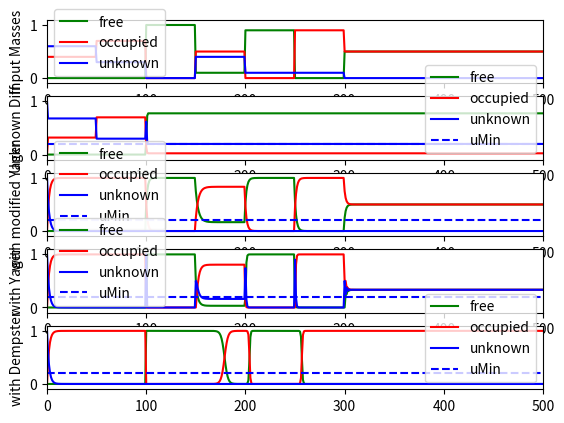

The matplotlib source for this figure:
import numpy as np
import matplotlib.pyplot as plt
import sys
#import matplotlib as mpl
#mpl.use('pdf')
plt.close('all')


def plotDsOverTime(m, title):
    time = range(m.shape[1])
    plt.plot(time,m[0,:],"g")
    plt.plot(time,m[1,:],"r")
    plt.plot(time,m[2,:],"b")
    
    plt.ylim([-0.1,1.1])
    plt.xlim([0., m.shape[1]])
    plt.ylabel(title)
    plt.legend(["free","occupied","unknown"])


def limitCertainty(m,u_min):
    # unknown mass cannot fall beneath u_min
    m[:-1] = (1-u_min)*m[:-1]
    m[2] = 1 - m[0] - m[1]
    return m


def fuseMasses(m1, m2, combRule = 0, uMin=0.0, entropyScaling=False, eps=1e-8,convergFactor=1.):
    '''
    Fuses two masses defined as m = [{fr},{oc},{fr,oc}] according to the
    Dempster's Rule of Combination.
    
    combRule: 
        0 = Yager
        1 = Yager with konflict being assigned to free and occ equally
        2 = Dempster
    '''
    if (entropyScaling):
        # FIRST: rescale mass to have at least uMin unknown mass        
        m = limitCertainty(m1,uMin)
        
        # SECOND: rescale mass to account for redundant information        
        # current conflict 
        k = m1[0]*m2[1] + m1[1]*m2[0]
        # difference in information 
        h1_2 = np.clip(convergFactor*(m2[2] - m1[2]), 0., 1.)        
        
        # limit the difference in information
        h1_2_max = np.clip((uMin - m2[2]) / (m2[2]*m1[2] - m2[2] + k), 0., 1.)
        
        if (m2[2]*m1[2] - m2[2] + k) < 0:
            h1_2 = np.min((h1_2, h1_2_max))
        else:
            h1_2 = np.max((h1_2, h1_2_max))
        if h1_2 < 0.001:
            h1_2=0
        
        # scale fr and occ masses
        m1[:-1] *= h1_2
        m1[2] = 1. - np.sum(m1[:-1])
    
    # limit certainty (needed for Dempster comb rule)
    m2 = limitCertainty(m2, eps)
    
    # compute the conflict
    k = m1[0]*m2[1] + m1[1]*m2[0]
    
    # compute the fused masses of each class
    m = np.zeros((3,1))
    
    # Yager
    if (combRule == 0):
        m[0] = (m1[0]*m2[0] + m1[0]*m2[2] + m1[2]*m2[0])
        m[1] = (m1[1]*m2[1] + m1[1]*m2[2] + m1[2]*m2[1])
        m[2] = m1[2]*m2[2] + k
    # modified Yager (conflict equally assigned to fr & occ classes)
    elif (combRule == 1):
        m[0] = m1[0]*m2[0] + m1[0]*m2[2] + m1[2]*m2[0] + k/2
        m[1] = m1[1]*m2[1] + m1[1]*m2[2] + m1[2]*m2[1] + k/2
        m[2] = m1[2]*m2[2]
    # Dempster
    else:                
        m[0] = (m1[0]*m2[0] + m1[0]*m2[2] + m1[2]*m2[0])/(1 - k)
        m[1] = (m1[1]*m2[1] + m1[1]*m2[2] + m1[2]*m2[1])/(1 - k)
        m[2] = (m1[2]*m2[2])/(1 - k)
    
    # normalize
    m[0] = np.clip(m[0], 0., 1.)
    m[1] = np.clip(m[1], 0., 1.)
    m[2] = 1 - m[0] - m[1]
    
    return m
#============================MAIN=============================================#
# parameters
uMin = 0.2
ampFactor = 10.0

# define masses as m = [{fr},{oc},{fr,oc}] 
numMeas = 500
numMeasPart = int(numMeas//10)
mMeas = np.zeros((3,numMeas))
mMeas[0,0*numMeasPart:1*numMeasPart] = 0.0
mMeas[1,0*numMeasPart:1*numMeasPart] = 0.4
mMeas[2,0*numMeasPart:1*numMeasPart] = 0.6

mMeas[0,1*numMeasPart:2*numMeasPart] = 0.0
mMeas[1,1*numMeasPart:2*numMeasPart] = 0.7
mMeas[2,1*numMeasPart:2*numMeasPart] = 0.3

mMeas[0,2*numMeasPart:3*numMeasPart] = 1.0
mMeas[1,2*numMeasPart:3*numMeasPart] = 0.0
mMeas[2,2*numMeasPart:3*numMeasPart] = 0.0

mMeas[0,3*numMeasPart:4*numMeasPart] = 0.1
mMeas[1,3*numMeasPart:4*numMeasPart] = 0.5
mMeas[2,3*numMeasPart:4*numMeasPart] = 0.4

mMeas[0,4*numMeasPart:5*numMeasPart] = 0.9
mMeas[1,4*numMeasPart:5*numMeasPart] = 0.0
mMeas[2,4*numMeasPart:5*numMeasPart] = 0.1

mMeas[0,5*numMeasPart:6*numMeasPart] = 0.0
mMeas[1,5*numMeasPart:6*numMeasPart] = 0.9
mMeas[2,5*numMeasPart:6*numMeasPart] = 0.1

mMeas[0,6*numMeasPart:] = 0.5
mMeas[1,6*numMeasPart:] = 0.5
mMeas[2,6*numMeasPart:] = 0.0

#mMeas[0,6*numMeasPart:7*numMeasPart] = 0.5
#mMeas[1,6*numMeasPart:7*numMeasPart] = 0.5
#mMeas[2,6*numMeasPart:7*numMeasPart] = 0.0
#
#mMeas[0,7*numMeasPart:8*numMeasPart] = 0.9
#mMeas[1,7*numMeasPart:8*numMeasPart] = 0.0
#mMeas[2,7*numMeasPart:8*numMeasPart] = 0.1
#
#mMeas[0,8*numMeasPart:9*numMeasPart] = 0.0
#mMeas[1,8*numMeasPart:9*numMeasPart] = 0.9
#mMeas[2,8*numMeasPart:9*numMeasPart] = 0.1
#
#mMeas[0,9*numMeasPart:10*numMeasPart] = 0.9
#mMeas[1,9*numMeasPart:10*numMeasPart] = 0.0
#mMeas[2,9*numMeasPart:10*numMeasPart] = 0.1

mUnDiff = np.zeros((3,numMeas))
mYager_ = np.zeros((3,numMeas))
mYager = np.zeros((3,numMeas))
mDempster = np.zeros((3,numMeas))
p1 = np.zeros((numMeas,))
p12 = np.zeros((numMeas,))
h1 = np.zeros((numMeas,))
h12 = np.zeros((numMeas,))
m0 = np.array([[0.], [0.], [1.]])

for it in range(numMeas):        
    # fuse the fused signal with the last prediction
    if (it==0):
        mUnDiff[:,[it]] = m0
        mYager_[:,[it]] = m0
        mYager[:,[it]] = m0
        mDempster[:,[it]] = m0
    else:
        mUnDiff[:,[it]] = fuseMasses(mMeas[:,[it]].copy(), mUnDiff[:,it-1] ,uMin=uMin, convergFactor=ampFactor,entropyScaling=True, combRule=0)
        mYager_[:,[it]] = fuseMasses(mMeas[:,[it]].copy(), mYager_[:,it-1], combRule=1)
        mYager[:,[it]] = fuseMasses(mMeas[:,[it]].copy(), mYager[:,it-1], combRule=0)
        mDempster[:,[it]] = fuseMasses(mMeas[:,[it]].copy(), mDempster[:,it-1], combRule=2)
        
print("")  
    
#plt.rc('font', family='serif', serif='Times')
#plt.rc('text', usetex=True)
#plt.rc('xtick', labelsize=8)
#plt.rc('ytick', labelsize=8)
#plt.rc('axes', labelsize=8)

numSubPlts = 5
subPltIdx = 0
fig = plt.figure()
subPltIdx += 1
plt.subplot(numSubPlts,1,subPltIdx)
plotDsOverTime(mMeas, "Input Masses")

subPltIdx += 1
plt.subplot(numSubPlts,1,subPltIdx)
plotDsOverTime(mUnDiff, "Unknown Diff")
plt.plot([0, numMeas],[uMin, uMin],"b--")
plt.legend(["free","occupied","unknown","uMin"])

subPltIdx += 1
plt.subplot(numSubPlts,1,subPltIdx)
plotDsOverTime(mYager_, "with modified Yager")
plt.plot([0, numMeas],[uMin, uMin],"b--")
plt.legend(["free","occupied","unknown","uMin"])

subPltIdx += 1
plt.subplot(numSubPlts,1,subPltIdx)
plotDsOverTime(mYager, "with Yager")
plt.plot([0, numMeas],[uMin, uMin],"b--")
plt.legend(["free","occupied","unknown","uMin"])

subPltIdx += 1
plt.subplot(numSubPlts,1,subPltIdx)
plotDsOverTime(mDempster, "with Dempster")
plt.plot([0, numMeas],[uMin, uMin],"b--")
plt.legend(["free","occupied","unknown","uMin"])




